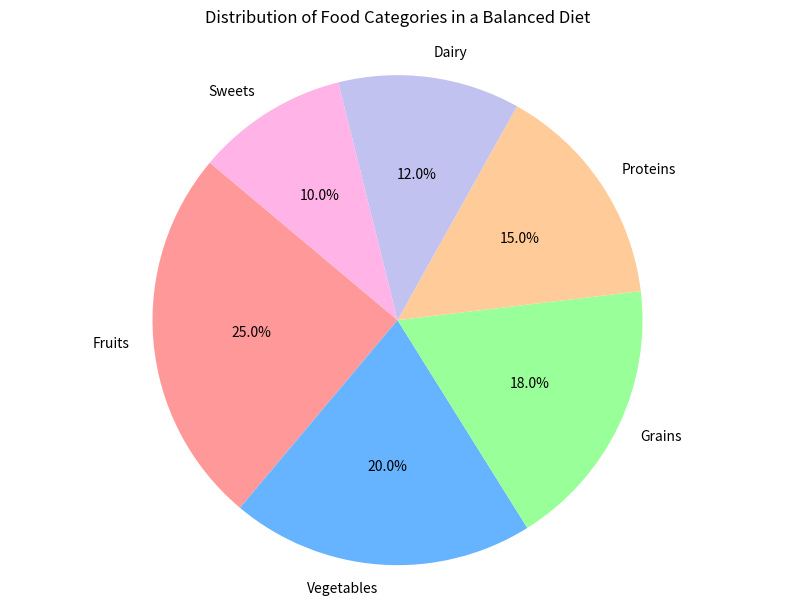

This chart was generated by the following Python code:

import matplotlib.pyplot as plt

# Data to plot
labels = ['Fruits', 'Vegetables', 'Grains', 'Proteins', 'Dairy', 'Sweets']
sizes = [25.0, 20.0, 18.0, 15.0, 12.0, 10.0]
colors = ['#ff9999', '#66b3ff', '#99ff99', '#ffcc99', '#c2c2f0', '#ffb3e6']

# Create pie chart
plt.figure(figsize=(10, 7))
plt.pie(sizes, labels=labels, colors=colors, autopct='%1.1f%%', startangle=140)

plt.title('Distribution of Food Categories in a Balanced Diet', pad=20)
plt.axis('equal')  # Equal aspect ratio ensures that pie is drawn as a circle.
plt.show()
